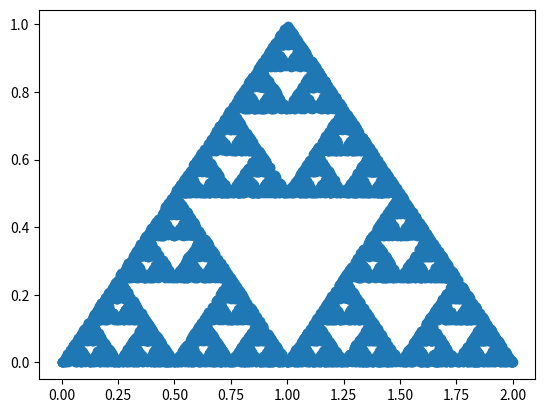

Write Python code to recreate this figure.
# Plotting Seirpinski Triangle with matplotlib

import matplotlib.pyplot as plt
from random import choice
# Defining Transformations for Seirpinski Triangle


def tran1(p):
    x = p[0]
    y = p[1]
    x1 = 0.5*x
    y1 = 0.5*y
    return x1, y1


def tran2(p):
    x = p[0]
    y = p[1]
    x1 = 0.5*x + 0.5
    y1 = 0.5*y + 0.5
    return x1, y1


def tran3(p):
    x = p[0]
    y = p[1]
    x1 = 0.5*x + 1
    y1 = 0.5*y
    return x1, y1


tranfm = [tran1, tran3, tran2]

x_val = [0]
y_val = [0]
a, b = 0, 0

for i in range(10000):  # range(x); bigger the x better the triangle
    trans = choice(tranfm)
    a, b = trans((a, b))
    x_val.append(a)
    y_val.append(b)
# Plotting Seirpinski Triangle
plt.plot(x_val, y_val, 'o')
